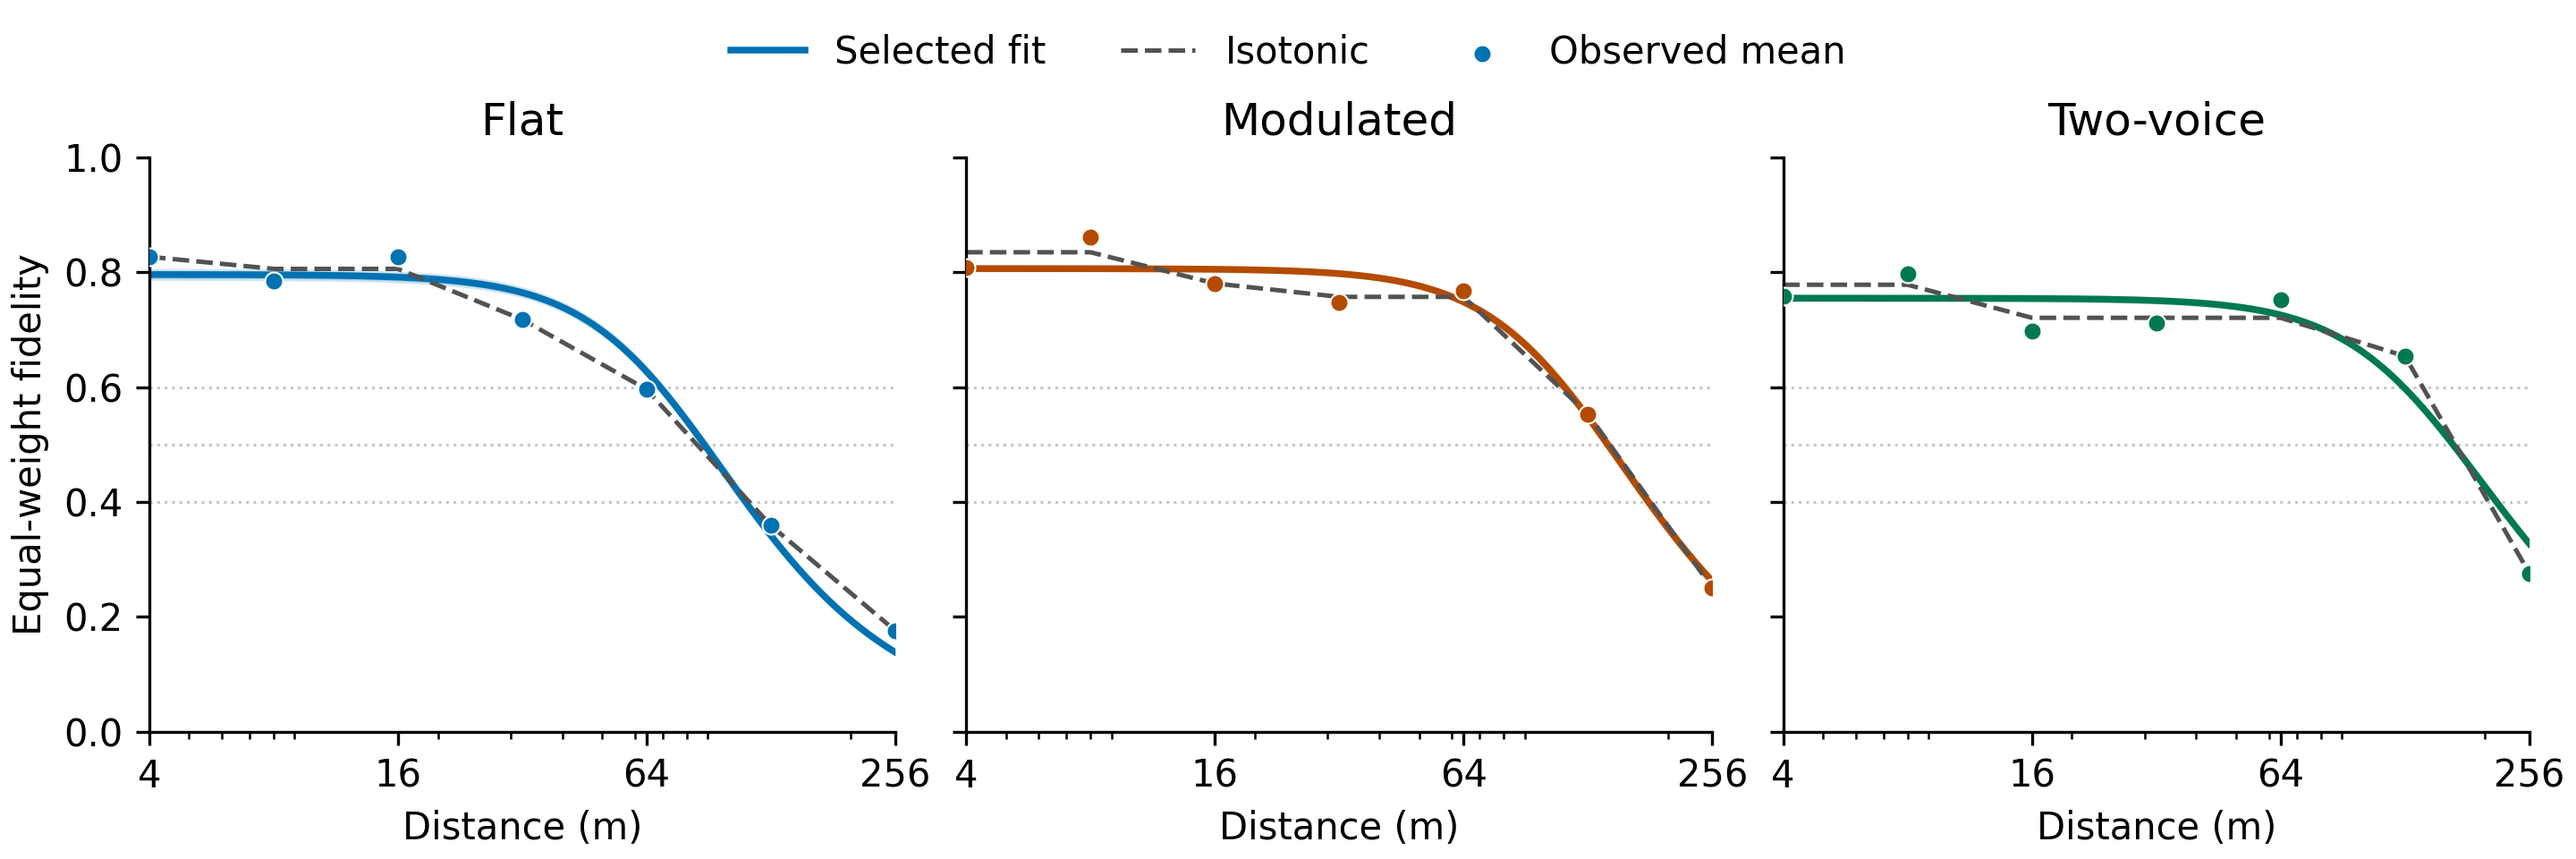

Values plotted in this chart, from the file beside it:
call, mark, distance_m, selected_fit, lower95, upper95, isotonic, observed
flat, curve, 4.0, 0.7959, 0.7889, 0.8031, 0.8269, 
flat, curve, 4.042, 0.7959, 0.7889, 0.8031, 0.8266, 
flat, curve, 4.084, 0.7959, 0.7889, 0.8031, 0.8263, 
flat, curve, 4.127, 0.7959, 0.7889, 0.8031, 0.826, 
flat, curve, 4.17, 0.7959, 0.7889, 0.8031, 0.8256, 
flat, curve, 4.213, 0.7959, 0.7889, 0.8031, 0.8253, 
flat, curve, 4.257, 0.7959, 0.7889, 0.8031, 0.825, 
flat, curve, 4.302, 0.7959, 0.7889, 0.8031, 0.8247, 
flat, curve, 4.347, 0.7959, 0.7889, 0.8031, 0.8244, 
flat, curve, 4.392, 0.7959, 0.7889, 0.8031, 0.8241, 
flat, curve, 4.438, 0.7959, 0.7889, 0.8031, 0.8237, 
flat, curve, 4.485, 0.7959, 0.7889, 0.8031, 0.8234, 
flat, curve, 4.532, 0.7959, 0.7889, 0.8031, 0.8231, 
flat, curve, 4.579, 0.7959, 0.7889, 0.8031, 0.8228, 
flat, curve, 4.627, 0.7959, 0.7889, 0.8031, 0.8225, 
flat, curve, 4.675, 0.7959, 0.7889, 0.8031, 0.8222, 
flat, curve, 4.724, 0.7959, 0.7889, 0.8031, 0.8218, 
flat, curve, 4.773, 0.7959, 0.7889, 0.8031, 0.8215, 
flat, curve, 4.823, 0.7959, 0.7889, 0.8031, 0.8212, 
flat, curve, 4.874, 0.7959, 0.7888, 0.8031, 0.8209, 
flat, curve, 4.925, 0.7959, 0.7888, 0.8031, 0.8206, 
flat, curve, 4.976, 0.7959, 0.7888, 0.8031, 0.8203, 
flat, curve, 5.028, 0.7959, 0.7888, 0.803, 0.8199, 
flat, curve, 5.081, 0.7958, 0.7888, 0.803, 0.8196, 
flat, curve, 5.134, 0.7958, 0.7888, 0.803, 0.8193, 
flat, curve, 5.187, 0.7958, 0.7888, 0.803, 0.819, 
flat, curve, 5.242, 0.7958, 0.7888, 0.803, 0.8187, 
flat, curve, 5.296, 0.7958, 0.7888, 0.803, 0.8184, 
flat, curve, 5.352, 0.7958, 0.7888, 0.803, 0.818, 
flat, curve, 5.408, 0.7958, 0.7888, 0.803, 0.8177, 
flat, curve, 5.464, 0.7958, 0.7888, 0.803, 0.8174, 
flat, curve, 5.521, 0.7958, 0.7888, 0.803, 0.8171, 
flat, curve, 5.579, 0.7958, 0.7888, 0.803, 0.8168, 
flat, curve, 5.637, 0.7958, 0.7888, 0.803, 0.8164, 
flat, curve, 5.696, 0.7958, 0.7888, 0.803, 0.8161, 
flat, curve, 5.756, 0.7958, 0.7888, 0.803, 0.8158, 
flat, curve, 5.816, 0.7958, 0.7888, 0.803, 0.8155, 
flat, curve, 5.877, 0.7958, 0.7887, 0.803, 0.8152, 
flat, curve, 5.938, 0.7958, 0.7887, 0.8029, 0.8149, 
flat, curve, 6, 0.7957, 0.7887, 0.8029, 0.8145, 
flat, curve, 6.063, 0.7957, 0.7887, 0.8029, 0.8142, 
flat, curve, 6.126, 0.7957, 0.7887, 0.8029, 0.8139, 
flat, curve, 6.19, 0.7957, 0.7887, 0.8029, 0.8136, 
flat, curve, 6.255, 0.7957, 0.7887, 0.8029, 0.8133, 
flat, curve, 6.32, 0.7957, 0.7887, 0.8029, 0.813, 
flat, curve, 6.386, 0.7957, 0.7887, 0.8029, 0.8126, 
flat, curve, 6.453, 0.7957, 0.7887, 0.8029, 0.8123, 
flat, curve, 6.521, 0.7957, 0.7887, 0.8029, 0.812, 
flat, curve, 6.589, 0.7957, 0.7887, 0.8028, 0.8117, 
flat, curve, 6.658, 0.7956, 0.7886, 0.8028, 0.8114, 
flat, curve, 6.727, 0.7956, 0.7886, 0.8028, 0.8111, 
flat, curve, 6.797, 0.7956, 0.7886, 0.8028, 0.8107, 
flat, curve, 6.869, 0.7956, 0.7886, 0.8028, 0.8104, 
flat, curve, 6.94, 0.7956, 0.7886, 0.8028, 0.8101, 
flat, curve, 7.013, 0.7956, 0.7886, 0.8028, 0.8098, 
flat, curve, 7.086, 0.7956, 0.7886, 0.8028, 0.8095, 
flat, curve, 7.16, 0.7956, 0.7886, 0.8028, 0.8092, 
flat, curve, 7.235, 0.7955, 0.7885, 0.8027, 0.8088, 
flat, curve, 7.311, 0.7955, 0.7885, 0.8027, 0.8085, 
flat, curve, 7.387, 0.7955, 0.7885, 0.8027, 0.8082, 
... 1,164 more rows
